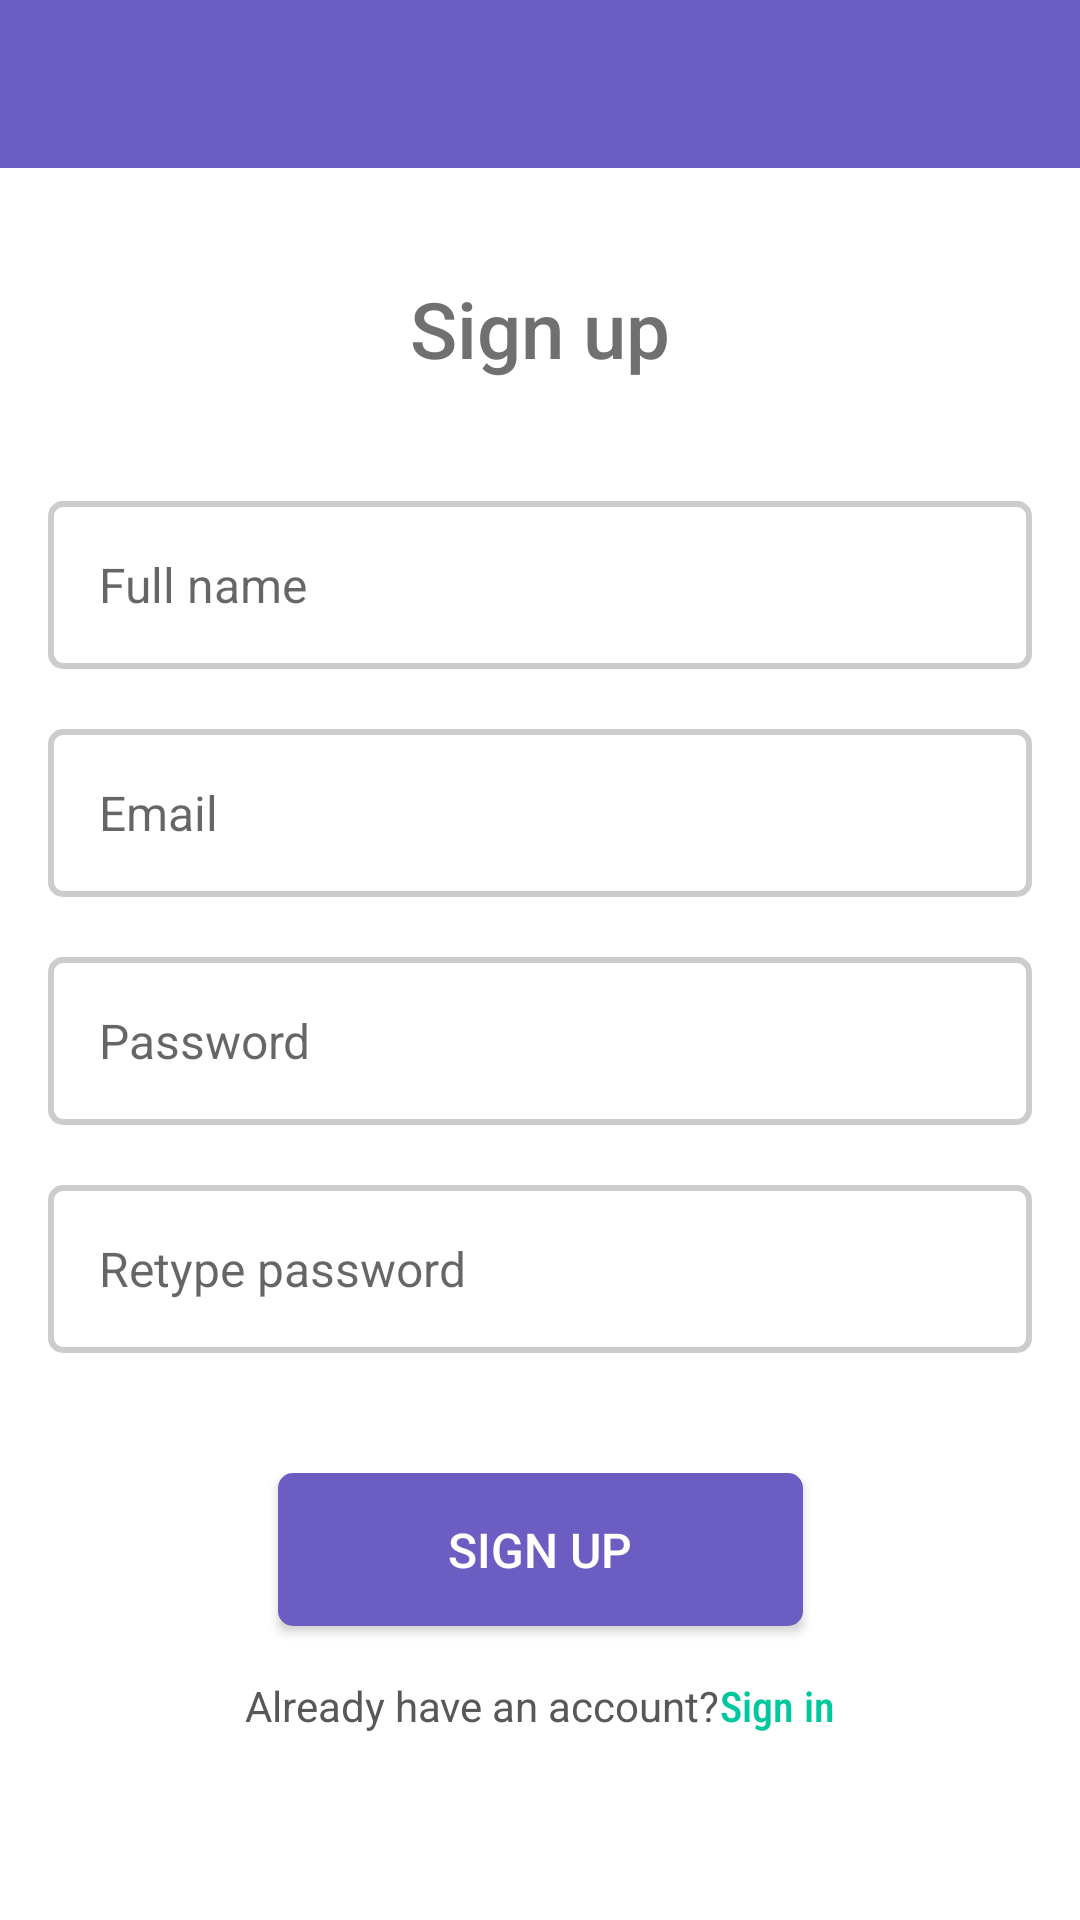

Write the Android layout XML for this screen, with the resource values it uses.
<!-- AndroidManifest.xml: application theme Theme.Eventer -->
<!-- res/layout/activity_register.xml -->
<?xml version="1.0" encoding="utf-8"?>
<androidx.constraintlayout.widget.ConstraintLayout xmlns:android="http://schemas.android.com/apk/res/android"
    xmlns:app="http://schemas.android.com/apk/res-auto"
    xmlns:tools="http://schemas.android.com/tools"
    android:layout_width="match_parent"
    android:layout_height="match_parent"
    tools:context=".RegisterActivity"
    android:id="@+id/register_activity">

    <androidx.appcompat.widget.Toolbar
        android:id="@+id/toolbar"
        android:layout_width="match_parent"
        android:layout_height="56dp"
        android:background="@color/purple"
        app:layout_constraintTop_toTopOf="parent" />

    <ImageView
        android:layout_width="108dp"
        android:layout_height="35dp"
        android:src="@drawable/logo"
        app:layout_constraintBottom_toBottomOf="@+id/toolbar"
        app:layout_constraintEnd_toEndOf="parent"
        app:layout_constraintHorizontal_bias="0.5"
        app:layout_constraintStart_toStartOf="parent"
        app:layout_constraintTop_toTopOf="parent"
        app:layout_constraintVertical_bias="0.5" />

    <TextView
        android:id="@+id/textView4"
        android:layout_width="wrap_content"
        android:layout_height="wrap_content"
        android:layout_marginTop="36dp"
        android:fontFamily="sans-serif-medium"
        android:text="@string/action_sign_up"
        android:textColor="#707070"
        android:textSize="26sp"
        app:layout_constraintEnd_toEndOf="parent"
        app:layout_constraintHorizontal_bias="0.5"
        app:layout_constraintStart_toStartOf="parent"
        app:layout_constraintTop_toBottomOf="@+id/toolbar" />

    <EditText
        android:id="@+id/full_name"
        android:layout_width="0dp"
        android:layout_height="56dp"
        android:layout_marginHorizontal="16dp"
        android:layout_marginTop="40dp"
        android:background="@drawable/edittext_border"
        android:hint="@string/full_name"
        android:paddingHorizontal="17dp"
        android:textSize="16sp"
        app:layout_constraintEnd_toEndOf="parent"
        app:layout_constraintHorizontal_bias="0.0"
        app:layout_constraintStart_toStartOf="parent"
        app:layout_constraintTop_toBottomOf="@+id/textView4" />

    <EditText
        android:id="@+id/email_et"
        android:layout_width="0dp"
        android:layout_height="56dp"
        android:layout_marginHorizontal="16dp"
        android:layout_marginTop="20dp"
        android:background="@drawable/edittext_border"
        android:hint="@string/email"
        android:paddingHorizontal="17dp"
        android:textSize="16sp"
        app:layout_constraintEnd_toEndOf="parent"
        app:layout_constraintStart_toStartOf="parent"
        app:layout_constraintTop_toBottomOf="@+id/full_name" />

    <EditText
        android:id="@+id/password_et"
        android:layout_width="0dp"
        android:layout_height="56dp"
        android:layout_marginHorizontal="16dp"
        android:layout_marginTop="20dp"
        android:background="@drawable/edittext_border"
        android:hint="@string/password"
        android:inputType="textPassword"
        android:paddingLeft="17dp"
        android:textSize="16sp"
        app:layout_constraintEnd_toEndOf="parent"
        app:layout_constraintStart_toStartOf="parent"
        app:layout_constraintTop_toBottomOf="@+id/email_et" />

    <EditText
        android:id="@+id/retype_password"
        android:layout_width="0dp"
        android:layout_height="56dp"
        android:layout_marginHorizontal="16dp"
        android:layout_marginTop="20dp"
        android:background="@drawable/edittext_border"
        android:hint="@string/retype_password"
        android:inputType="textPassword"
        android:paddingLeft="17dp"
        android:textSize="16sp"
        app:layout_constraintEnd_toEndOf="parent"
        app:layout_constraintStart_toStartOf="parent"
        app:layout_constraintTop_toBottomOf="@+id/password_et" />

    <Button
        android:id="@+id/signUp"
        android:layout_width="175dp"
        android:layout_height="51dp"
        android:layout_gravity="start"
        android:layout_marginTop="40dp"
        android:background="@drawable/btn_purple"
        android:text="@string/action_sign_up"
        android:textColor="#fff"
        android:textSize="16sp"
        app:layout_constraintEnd_toEndOf="parent"
        app:layout_constraintStart_toStartOf="parent"
        app:layout_constraintTop_toBottomOf="@+id/retype_password" />

    <TextView
        android:id="@+id/textViewAccount2"
        android:layout_width="wrap_content"
        android:layout_height="wrap_content"
        android:text="Already have an account?"
        android:textColor="#585858"
        android:textSize="14sp"
        tools:layout_editor_absoluteX="102dp"
        tools:layout_editor_absoluteY="562dp" />

    <TextView
        android:id="@+id/signInTextView"
        android:layout_width="wrap_content"
        android:layout_height="wrap_content"
        android:clickable="true"
        android:fontFamily="sans-serif-condensed-medium"
        android:text="@string/action_sign_in"
        android:textColor="@color/green"
        android:textSize="14sp"
        android:focusable="true" />

    <androidx.constraintlayout.helper.widget.Flow
        android:id="@+id/flow2"
        android:layout_width="194dp"
        android:layout_height="13dp"
        android:layout_marginTop="20dp"
        app:constraint_referenced_ids="textViewAccount2,signInTextView"
        app:layout_constraintEnd_toEndOf="parent"
        app:layout_constraintHorizontal_bias="0.5"
        app:layout_constraintStart_toStartOf="parent"
        app:layout_constraintTop_toBottomOf="@+id/signUp" />


</androidx.constraintlayout.widget.ConstraintLayout>
<!-- resources referenced by this layout -->
<resources>
  <color name="green">#00C89D</color>
  <color name="purple">#6B5DC1</color>
  <!-- drawable btn_purple (drawable) -->
  <?xml version="1.0" encoding="utf-8"?>
  <selector xmlns:android="http://schemas.android.com/apk/res/android">
      <item>
          <shape android:shape="rectangle">
              <solid android:color="@color/purple" />
              <stroke
                  android:width="2dp" android:color="@color/purple"/>
              <corners android:radius="4dp"/>
          </shape>
      </item>
  </selector>
  <!-- drawable edittext_border (drawable) -->
  <?xml version="1.0" encoding="utf-8"?>
  <selector xmlns:android="http://schemas.android.com/apk/res/android">
      <item>
          <shape android:shape="rectangle">
              <stroke
                  android:width="2dp" android:color="#CCCCCC"/>
              <corners android:radius="4dp"/>
          </shape>
      </item>
  </selector>
  <string name="action_sign_in">Sign in</string>
  <string name="action_sign_up">Sign up</string>
  <string name="email">Email</string>
  <string name="full_name">Full name</string>
  <string name="password">Password</string>
  <string name="retype_password">Retype password</string>
  <style name="Theme.Eventer" parent="Theme.MaterialComponents.DayNight.NoActionBar">
          
          <item name="colorPrimary">@color/purple</item>
          <item name="colorPrimaryVariant">@color/purple_dark</item>
          <item name="colorOnPrimary">@color/white</item>
          
          <item name="colorSecondary">@color/teal_200</item>
          <item name="colorSecondaryVariant">@color/teal_700</item>
          <item name="colorOnSecondary">@color/black</item>
          
          <item name="android:statusBarColor" tools:targetApi="l">?attr/colorPrimaryVariant</item>
          
  
          
      </style>
  <color name="purple_dark">#51459D</color>
  <color name="white">#FFFFFFFF</color>
  <color name="teal_200">#FF03DAC5</color>
  <color name="teal_700">#FF018786</color>
  <color name="black">#FF000000</color>
</resources>
